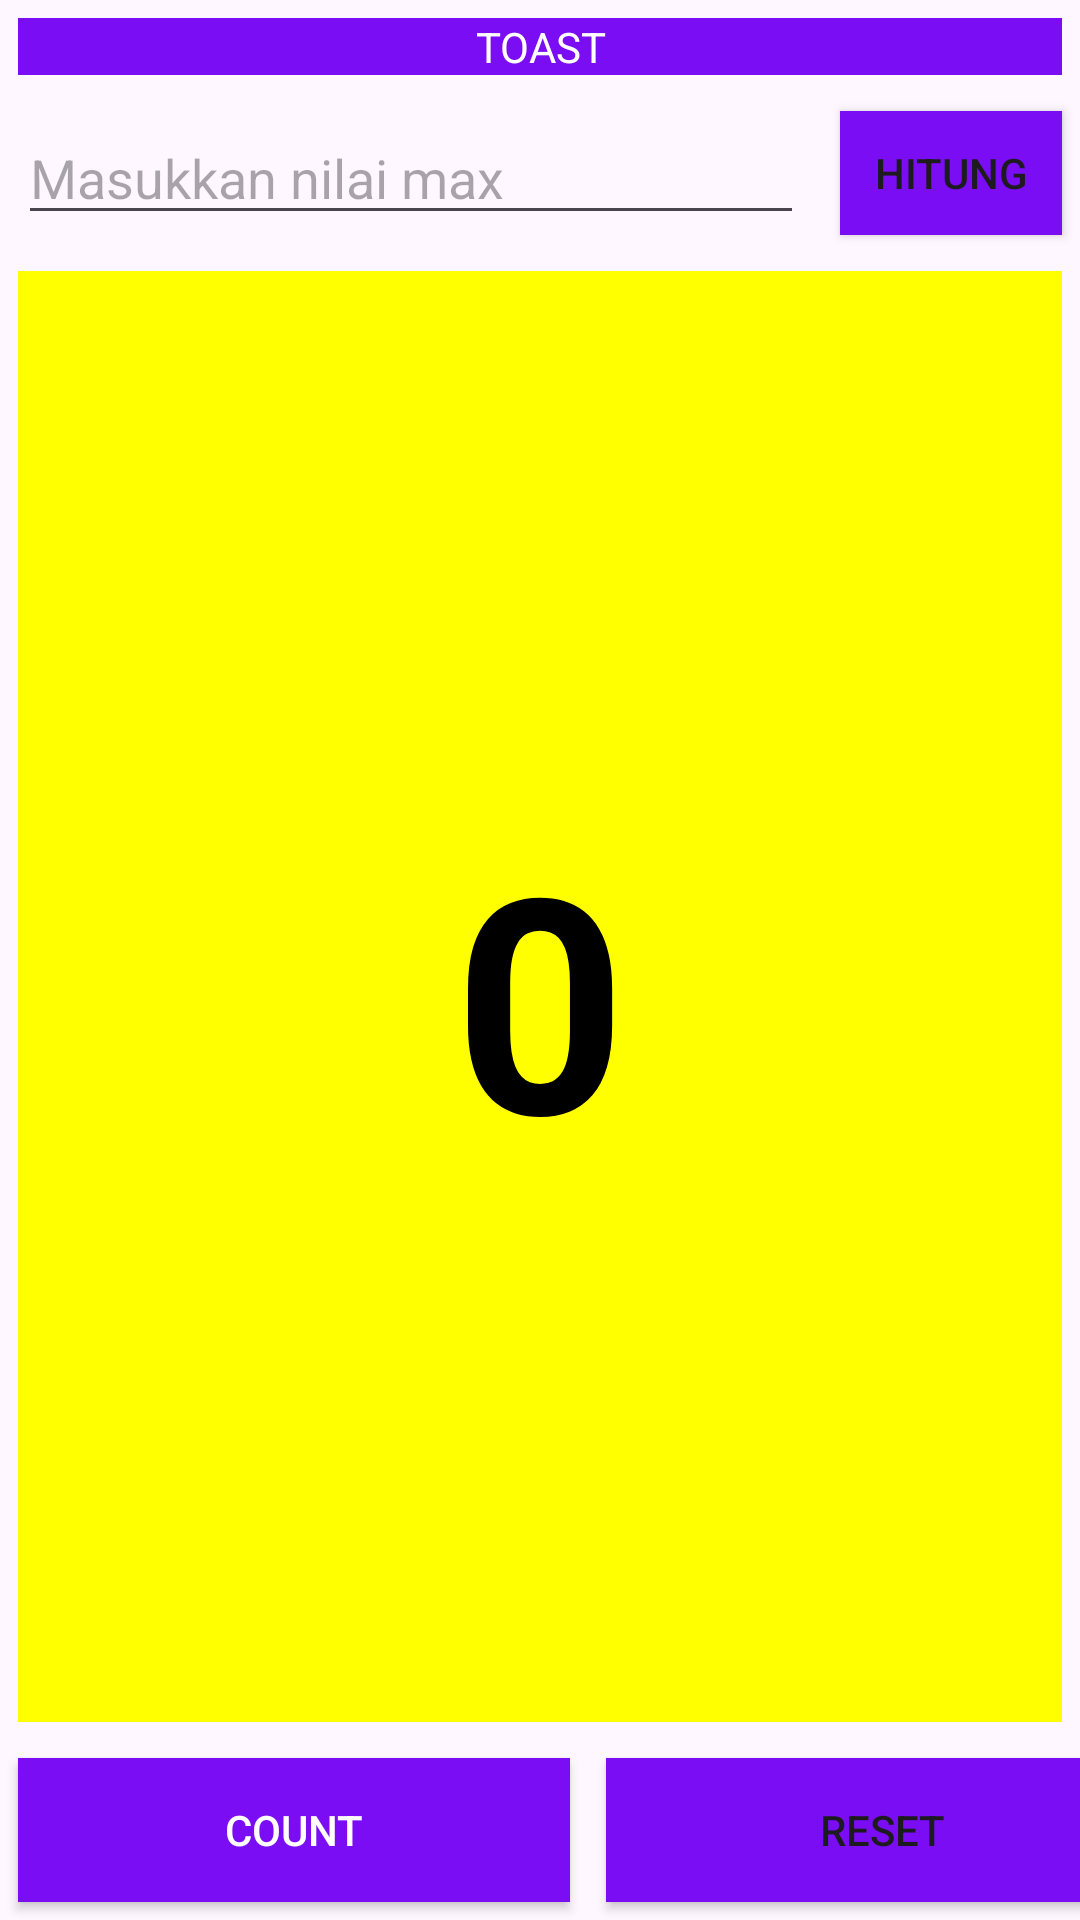

Produce the Android XML layout that renders to this screen, including the resource entries it uses.
<!-- AndroidManifest.xml: application theme Theme.LatihanAPP5 -->
<!-- res/layout/activity_fibo.xml -->
<?xml version="1.0" encoding="utf-8"?>

<LinearLayout xmlns:android="http://schemas.android.com/apk/res/android"
    xmlns:app="http://schemas.android.com/apk/res-auto"
    xmlns:tools="http://schemas.android.com/tools"
    android:layout_width="match_parent"
    android:layout_height="match_parent"
    android:orientation="vertical"
    tools:context=".MainActivity">
    <TextView
        android:id="@+id/showToast"
        android:layout_width="match_parent"
        android:layout_height="wrap_content"
        android:layout_marginLeft="6dp"
        android:layout_marginTop="6dp"
        android:layout_marginRight="6dp"
        android:layout_marginBottom="6dp"
        android:background="@color/Purple"
        android:gravity="center"
        android:onClick="showToast"
        android:text="TOAST"
        android:textColor="@color/white"
        tools:ignore="OnClick" />
    <LinearLayout
        android:layout_width="match_parent"
        android:layout_height="wrap_content"
        android:orientation="horizontal">

        <EditText
            android:id="@+id/editTextN"
            android:layout_width="262dp"
            android:layout_height="wrap_content"
            android:layout_marginLeft="6dp"
            android:layout_marginTop="6dp"
            android:layout_marginRight="6dp"
            android:layout_marginBottom="6dp"
            android:hint="Masukkan nilai max" />
        <Button
            android:layout_width="match_parent"
            android:layout_height="match_parent"
            android:background="@color/Purple"
            android:text="Hitung"
            android:onClick="calculateFibonacci"
            android:layout_marginLeft="6dp"
            android:layout_marginTop="6dp"
            android:layout_marginRight="6dp"
            android:layout_marginBottom="6dp"/>
    </LinearLayout>

    <TextView
        android:id="@+id/show_count"
        android:layout_width="match_parent"
        android:layout_height="wrap_content"
        android:layout_weight="2"
        android:gravity="center"
        android:text="@string/count_initial_value"
        android:background="@color/kuning"
        android:textColor="@color/black"
        android:textSize="@dimen/size"
        android:textStyle="bold"
        android:layout_marginBottom="6dp"
        android:layout_marginLeft="6dp"
        android:layout_marginTop="6dp"
        android:layout_marginRight="6dp"/>

    <LinearLayout
        android:layout_width="match_parent"
        android:layout_height="wrap_content"
        android:orientation="horizontal">

        <Button
            android:id="@+id/button_count"
            android:layout_width="184dp"
            android:layout_height="wrap_content"
            android:layout_marginLeft="6dp"
            android:layout_marginTop="6dp"
            android:layout_marginRight="6dp"
            android:layout_marginBottom="6dp"
            android:background="@color/Purple"
            android:onClick="countUp"
            android:text="COUNT"
            android:textColor="@color/white"
            tools:ignore="OnClick" />

        <Button
            android:id="@+id/reset_button"
            android:layout_width="184dp"
            android:layout_height="wrap_content"
            android:layout_marginLeft="6dp"
            android:layout_marginTop="6dp"
            android:layout_marginRight="6dp"
            android:layout_marginBottom="6dp"
            android:background="@color/Purple"
            android:onClick="resetCount"
            android:text="Reset" />
    </LinearLayout>


</LinearLayout>
<!-- resources referenced by this layout -->
<resources>
  <color name="Purple">#7A0DF4</color>
  <color name="black">#FF000000</color>
  <color name="kuning">#FFFF00</color>
  <color name="white">#FFFFFFFF</color>
  <dimen name="size">100sp</dimen>
  <string name="count_initial_value">0</string>
  <style name="Theme.LatihanAPP5" parent="Base.Theme.LatihanAPP5" />
  <style name="Base.Theme.LatihanAPP5" parent="Theme.Material3.DayNight.NoActionBar">
          
          
      </style>
</resources>
